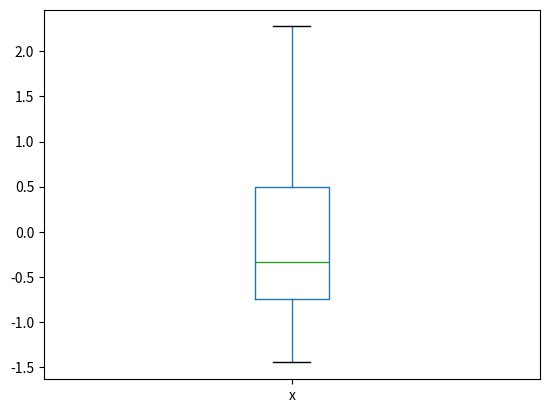

Python code for this plot:
# Program for box plot

import pandas as pd
import matplotlib.pyplot as plt
import matplotlib.pyplot as plt
import numpy as np
from matplotlib import colors
from matplotlib.ticker import PercentFormatter
np.random.seed(23685752)
N_points = 50
n_bins = 20
x = np.random.randn(N_points)
y = .8 ** x + np.random.randn(50) + 25
data = {'x': x, 'y' : y}
df = pd.DataFrame(data)
size = 50
import numpy as np
df.boxplot( column =['x'], grid = False)